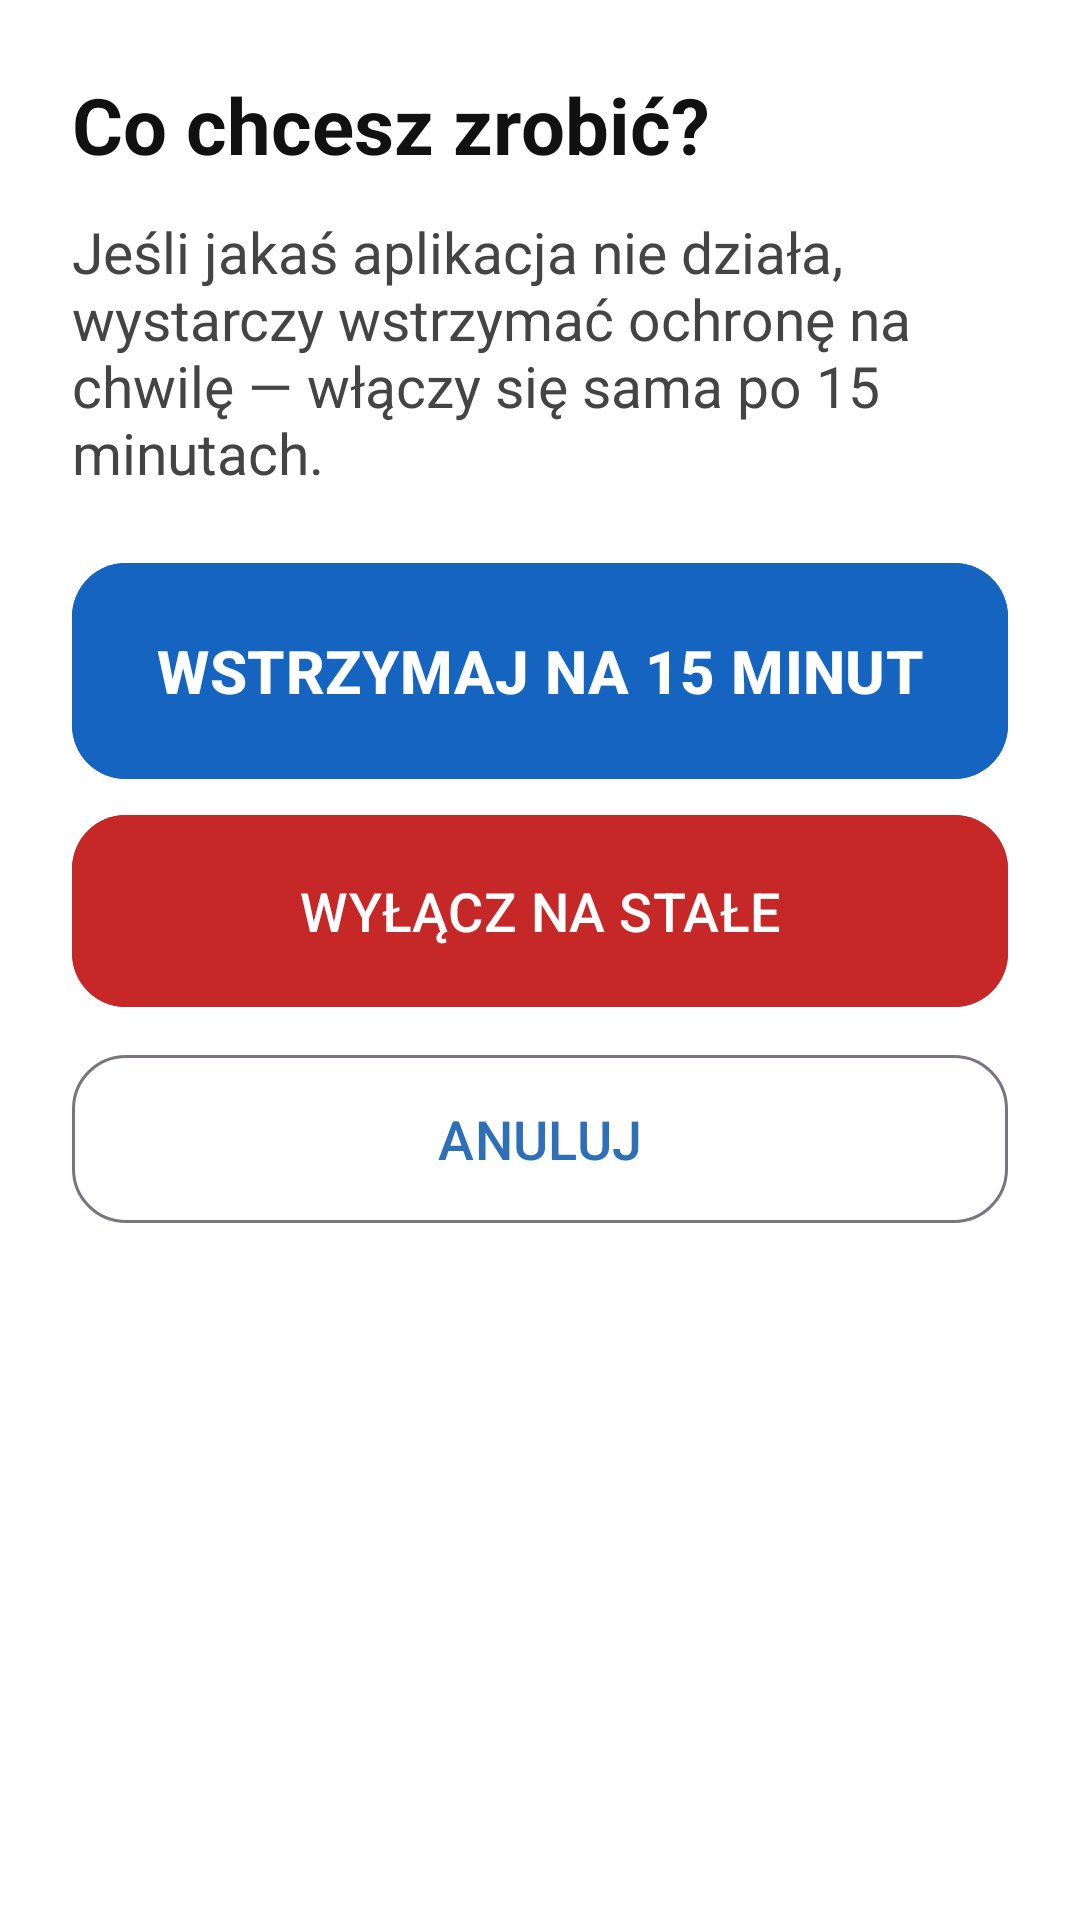

Here is an Android app screen rendered from its layout file. Give the layout XML and the strings, colors and styles it references.
<!-- AndroidManifest.xml: application theme Theme.ShieldADV -->
<!-- res/layout/dialog_disable.xml -->
<?xml version="1.0" encoding="utf-8"?>
<LinearLayout xmlns:android="http://schemas.android.com/apk/res/android"
    xmlns:app="http://schemas.android.com/apk/res-auto"
    android:layout_width="match_parent"
    android:layout_height="wrap_content"
    android:orientation="vertical"
    android:padding="24dp">

    <TextView
        android:layout_width="match_parent"
        android:layout_height="wrap_content"
        android:text="@string/dialog_disable_title"
        android:textColor="@color/text_primary"
        android:textSize="26sp"
        android:textStyle="bold" />

    <TextView
        android:layout_width="match_parent"
        android:layout_height="wrap_content"
        android:layout_marginTop="12dp"
        android:text="@string/dialog_disable_message"
        android:textColor="@color/text_secondary"
        android:textSize="19sp" />

    <com.google.android.material.button.MaterialButton
        android:id="@+id/btn_pause"
        android:layout_width="match_parent"
        android:layout_height="wrap_content"
        android:layout_marginTop="24dp"
        android:backgroundTint="@color/button_pause"
        android:insetTop="0dp"
        android:insetBottom="0dp"
        android:minHeight="72dp"
        android:text="@string/btn_pause_15"
        android:textColor="@android:color/white"
        android:textSize="20sp"
        android:textStyle="bold"
        app:cornerRadius="18dp" />

    <com.google.android.material.button.MaterialButton
        android:id="@+id/btn_disable"
        android:layout_width="match_parent"
        android:layout_height="wrap_content"
        android:layout_marginTop="12dp"
        android:backgroundTint="@color/button_off"
        android:insetTop="0dp"
        android:insetBottom="0dp"
        android:minHeight="64dp"
        android:text="@string/btn_disable_permanently"
        android:textColor="@android:color/white"
        android:textSize="18sp"
        app:cornerRadius="18dp" />

    <com.google.android.material.button.MaterialButton
        android:id="@+id/btn_cancel"
        style="@style/Widget.Material3.Button.OutlinedButton"
        android:layout_width="match_parent"
        android:layout_height="wrap_content"
        android:layout_marginTop="12dp"
        android:minHeight="64dp"
        android:text="@string/btn_cancel"
        android:textSize="18sp"
        app:cornerRadius="18dp" />
</LinearLayout>
<!-- resources referenced by this layout -->
<resources>
  <color name="button_off">#C62828</color>
  <color name="button_pause">#1565C0</color>
  <color name="text_primary">#111111</color>
  <color name="text_secondary">#444444</color>
  <string name="btn_cancel">ANULUJ</string>
  <string name="btn_disable_permanently">WYŁĄCZ NA STAŁE</string>
  <string name="btn_pause_15">WSTRZYMAJ NA 15 MINUT</string>
  <string name="dialog_disable_message">Jeśli jakaś aplikacja nie działa, wystarczy wstrzymać ochronę na chwilę — włączy się sama po 15 minutach.</string>
  <string name="dialog_disable_title">Co chcesz zrobić?</string>
  <style name="Theme.ShieldADV" parent="Theme.Material3.Light.NoActionBar">
          <item name="android:windowBackground">@color/background</item>
          <item name="colorPrimary">@color/shield</item>
          <item name="android:statusBarColor">@color/navy</item>
      </style>
  <color name="background">#FFFFFF</color>
  <color name="shield">#2F6FB5</color>
  <color name="navy">#0F2A44</color>
</resources>
